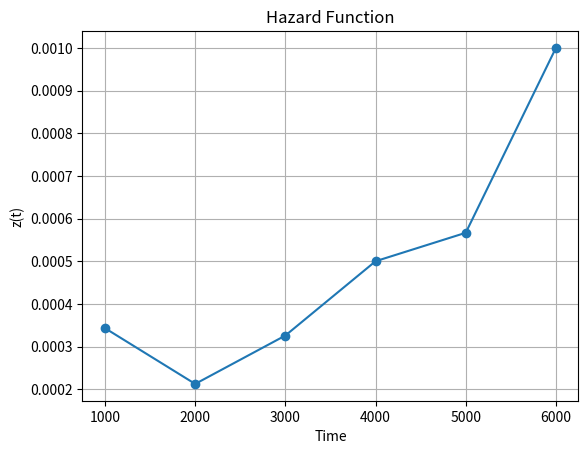
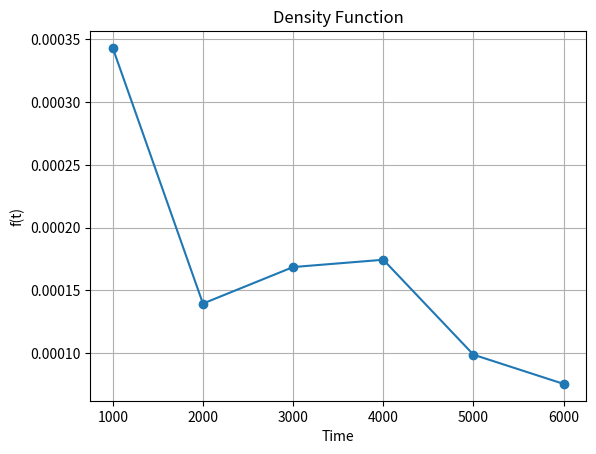
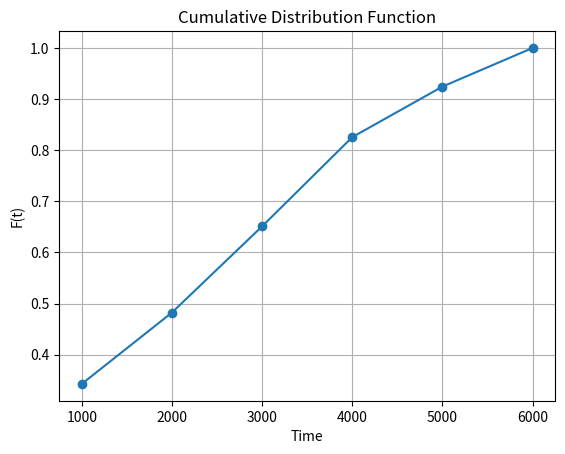
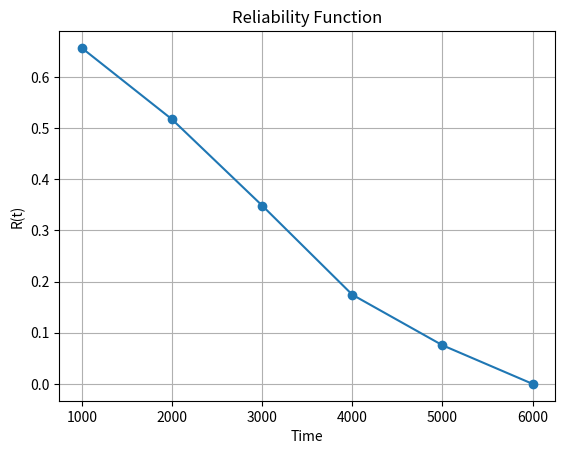

These charts were generated, in order, by the following Python code:
import matplotlib.pyplot as plt


# Failure data
time = [1000, 2000, 3000, 4000, 5000, 6000]
failures = [59, 24, 29, 30, 17, 13]

total = sum(failures)

# Number of components surviving at beginning of each interval
survivors = []
remaining = total

for failure in failures:
    survivors.append(remaining)
    remaining -= failure


# Calculate values
density = []
cdf = []
reliability = []
hazard = []

failed = 0

for i in range(len(failures)):

    failed += failures[i]

    # f(t)
    f = failures[i] / (total * 1000)

    # F(t)
    F = failed / total

    # R(t)
    R = 1 - F

    # z(t)
    z = failures[i] / (survivors[i] * 1000)

    density.append(f)
    cdf.append(F)
    reliability.append(R)
    hazard.append(z)


# Display table
print("\nTime\tFailure\tHazard\t\tDensity\t\tCDF\t\tReliability")

for i in range(len(time)):
    print(
        time[i],
        "\t",
        failures[i],
        "\t",
        round(hazard[i], 6),
        "\t",
        round(density[i], 6),
        "\t",
        round(cdf[i], 6),
        "\t",
        round(reliability[i], 6)
    )


# ---------------------------------------------------------
# Plot Hazard Function
# ---------------------------------------------------------

plt.figure()

plt.plot(time, hazard, marker="o")

plt.xlabel("Time")
plt.ylabel("z(t)")
plt.title("Hazard Function")

plt.grid()
plt.show()


# ---------------------------------------------------------
# Plot Density Function
# ---------------------------------------------------------

plt.figure()

plt.plot(time, density, marker="o")

plt.xlabel("Time")
plt.ylabel("f(t)")
plt.title("Density Function")

plt.grid()
plt.show()


# ---------------------------------------------------------
# Plot Cumulative Distribution Function
# ---------------------------------------------------------

plt.figure()

plt.plot(time, cdf, marker="o")

plt.xlabel("Time")
plt.ylabel("F(t)")
plt.title("Cumulative Distribution Function")

plt.grid()
plt.show()


# ---------------------------------------------------------
# Plot Reliability Function
# ---------------------------------------------------------

plt.figure()

plt.plot(time, reliability, marker="o")

plt.xlabel("Time")
plt.ylabel("R(t)")
plt.title("Reliability Function")

plt.grid()
plt.show()
